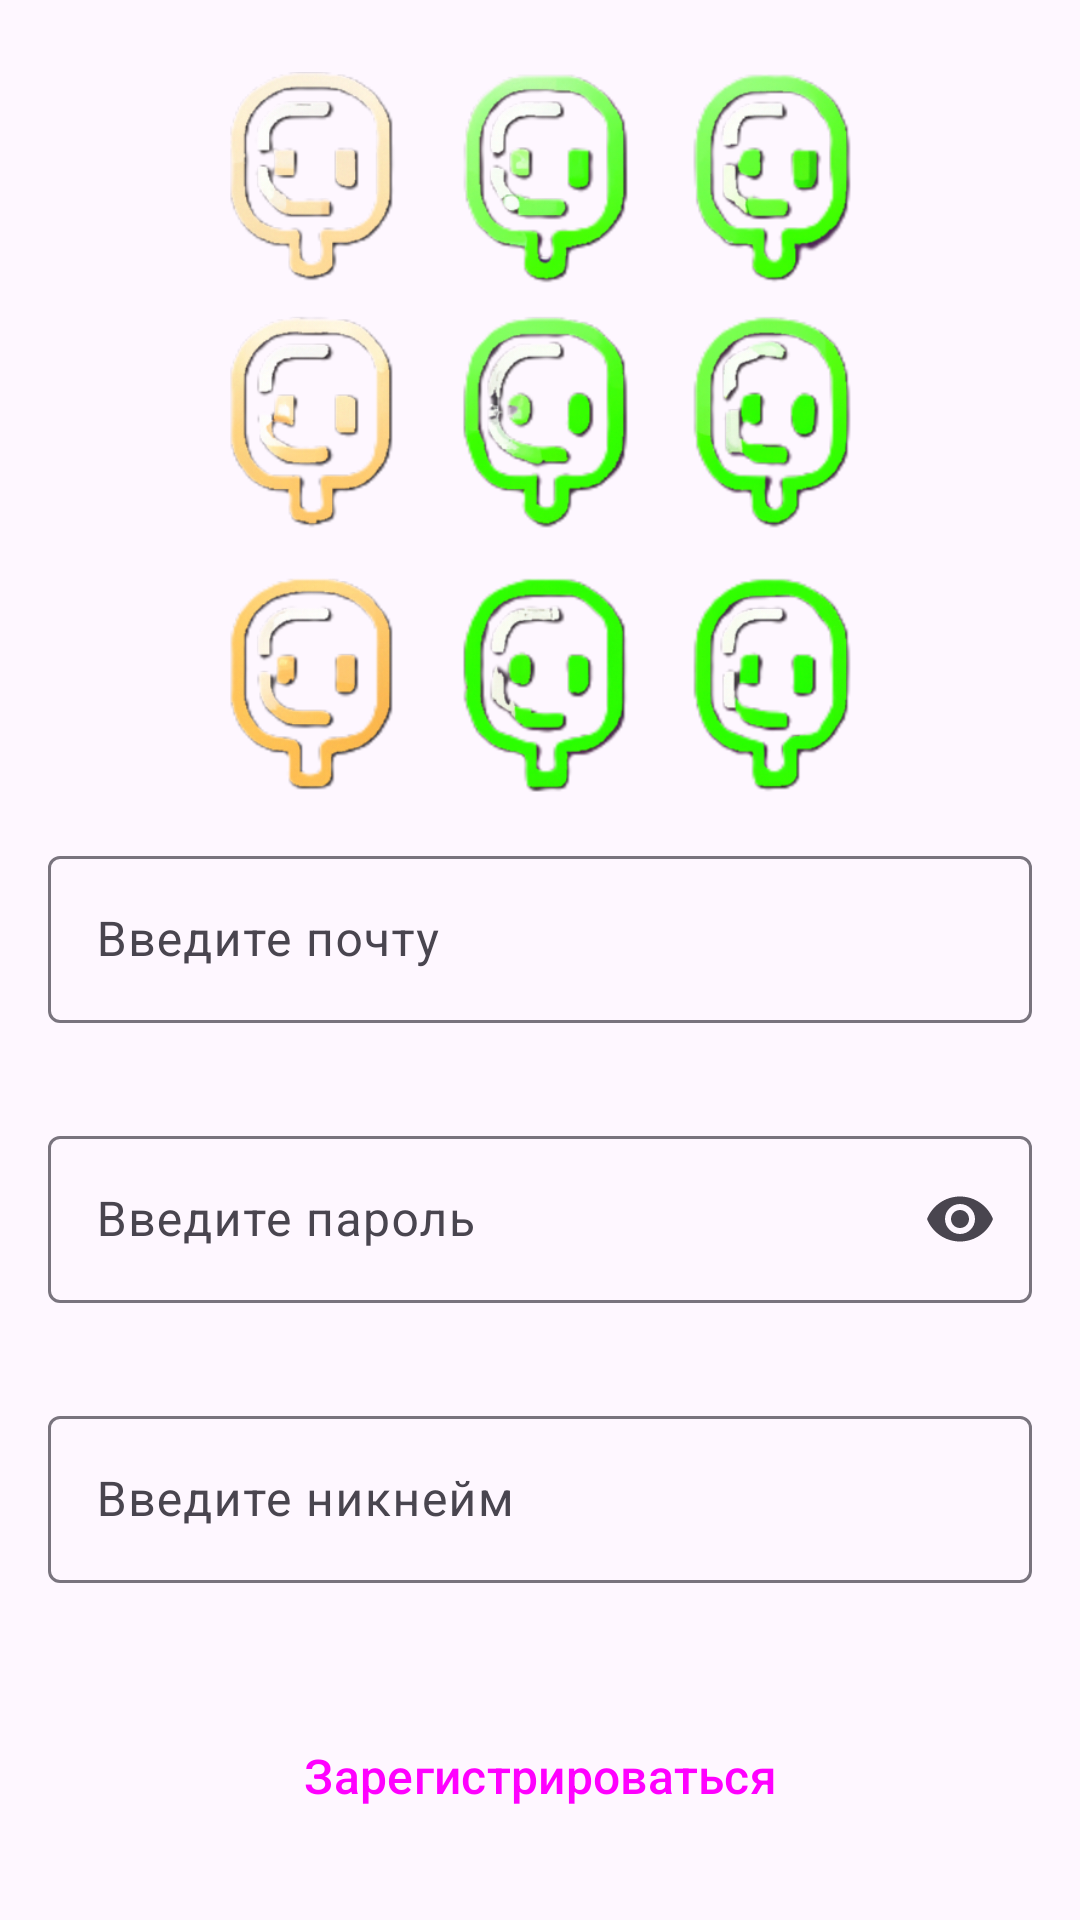

Reconstruct the res/layout file that produces this screen, plus the resources it refers to.
<!-- AndroidManifest.xml: application theme Theme.Queue -->
<!-- res/layout/fragment_register.xml -->
<?xml version="1.0" encoding="utf-8"?>
<androidx.constraintlayout.widget.ConstraintLayout xmlns:android="http://schemas.android.com/apk/res/android"
    xmlns:tools="http://schemas.android.com/tools"
    android:layout_width="match_parent"
    android:layout_height="match_parent"
    xmlns:app="http://schemas.android.com/apk/res-auto"
    tools:context=".ui.auth_screen.RegisterFragment">

    <ImageView
        android:id="@+id/icon"
        android:src="@drawable/main_icon"
        android:layout_margin="@dimen/margin_large"
        app:layout_constraintStart_toStartOf="parent"
        app:layout_constraintEnd_toEndOf="parent"
        app:layout_constraintTop_toTopOf="parent"
        android:layout_width="240dp"
        android:layout_height="240dp"
        />

    <com.google.android.material.textfield.TextInputLayout
        android:id="@+id/editTextEmail"
        android:layout_width="match_parent"
        android:layout_height="wrap_content"
        app:layout_constraintEnd_toEndOf="parent"
        app:layout_constraintStart_toStartOf="parent"
        app:layout_constraintTop_toBottomOf="@id/icon"

        app:endIconMode="clear_text"
        android:hint="Введите почту"
        android:layout_marginStart="@dimen/margin_medium"
        android:layout_marginEnd="@dimen/margin_medium"
        android:layout_marginTop="@dimen/margin_medium"
        android:layout_marginBottom="@dimen/margin_medium"
        app:boxBackgroundColor="@null"
        tools:ignore="MissingConstraints">

        <com.google.android.material.textfield.TextInputEditText
            android:id="@+id/editTextEmail_inputText"
            android:layout_width="match_parent"
            android:layout_height="wrap_content"
            android:background="@null"
            android:inputType="textEmailAddress"/>

        <com.google.android.material.textfield.TextInputLayout
            android:id="@+id/editTextEmail_errorText"
            android:layout_width="match_parent"
            android:layout_height="wrap_content"
            app:helperText="Error"
            app:errorEnabled="true"
            android:visibility="invisible"
            android:textColor="@color/red"/>
    </com.google.android.material.textfield.TextInputLayout>

    <com.google.android.material.textfield.TextInputLayout
        android:id="@+id/editTextPassword"
        android:layout_width="match_parent"
        android:layout_height="wrap_content"
        app:layout_constraintEnd_toEndOf="parent"
        app:layout_constraintStart_toStartOf="parent"
        app:layout_constraintTop_toBottomOf="@id/editTextEmail"

        app:endIconMode="password_toggle"
        android:hint="Введите пароль"
        android:layout_marginStart="@dimen/margin_medium"
        android:layout_marginEnd="@dimen/margin_medium"
        android:layout_marginTop="@dimen/margin_medium"
        android:layout_marginBottom="@dimen/margin_medium"
        app:boxBackgroundColor="@null"
        tools:ignore="MissingConstraints">

        <com.google.android.material.textfield.TextInputEditText
            android:id="@+id/editTextPassword_inputText"
            android:layout_width="match_parent"
            android:layout_height="wrap_content"
            android:background="@null"
            android:inputType="textPassword"/>

        <com.google.android.material.textfield.TextInputLayout
            android:id="@+id/editTextPassword_errorText"
            android:layout_width="match_parent"
            android:layout_height="wrap_content"
            app:helperText="Error"
            app:errorEnabled="true"
            android:visibility="invisible"
            android:textColor="@color/red"/>
    </com.google.android.material.textfield.TextInputLayout>

    <com.google.android.material.textfield.TextInputLayout
        android:id="@+id/editTextNickname"
        android:layout_width="match_parent"
        android:layout_height="wrap_content"
        app:layout_constraintEnd_toEndOf="parent"
        app:layout_constraintStart_toStartOf="parent"
        app:layout_constraintTop_toBottomOf="@id/editTextPassword"

        app:endIconMode="clear_text"
        android:hint="Введите никнейм"
        android:layout_marginStart="@dimen/margin_medium"
        android:layout_marginEnd="@dimen/margin_medium"
        android:layout_marginTop="@dimen/margin_medium"
        android:layout_marginBottom="@dimen/margin_medium"
        app:boxBackgroundColor="@null"
        tools:ignore="MissingConstraints">

        <com.google.android.material.textfield.TextInputEditText
            android:id="@+id/editTextNickname_inputText"
            android:layout_width="match_parent"
            android:layout_height="wrap_content"
            android:background="@null"
            android:inputType="text"/>

        <com.google.android.material.textfield.TextInputLayout
            android:id="@+id/editTextNickname_errorText"
            android:layout_width="match_parent"
            android:layout_height="wrap_content"
            app:helperText="Error"
            app:errorEnabled="true"
            android:visibility="invisible"
            android:textColor="@color/red"/>
    </com.google.android.material.textfield.TextInputLayout>

    <Button
        android:id="@+id/register_button"
        style="@style/Widget.Material3.Button"
        android:layout_width="wrap_content"
        android:layout_height="wrap_content"
        android:text="Зарегистрироваться"
        android:backgroundTint="@color/blue_300"
        android:textSize="@dimen/text_size_medium"
        android:padding="@dimen/margin_small"
        android:gravity="center"
        android:layout_marginTop="@dimen/margin_large"
        android:paddingEnd="@dimen/margin_large"
        android:paddingStart="@dimen/margin_large"
        app:layout_constraintStart_toStartOf="parent"
        app:layout_constraintEnd_toEndOf="parent"
        app:layout_constraintTop_toBottomOf="@id/editTextNickname"
        />

</androidx.constraintlayout.widget.ConstraintLayout>
<!-- resources referenced by this layout -->
<resources>
  <color name="blue_300">#00cbfe</color>
  <color name="red">#FF0000</color>
  <dimen name="margin_large">24dp</dimen>
  <dimen name="margin_medium">16dp</dimen>
  <dimen name="margin_small">8dp</dimen>
  <dimen name="text_size_medium">16sp</dimen>
  <!-- drawable main_icon: png bitmap (drawable, 295225 bytes) -->
  <style name="Theme.Queue" parent="Theme.Material3.Light.NoActionBar">
      </style>
</resources>
